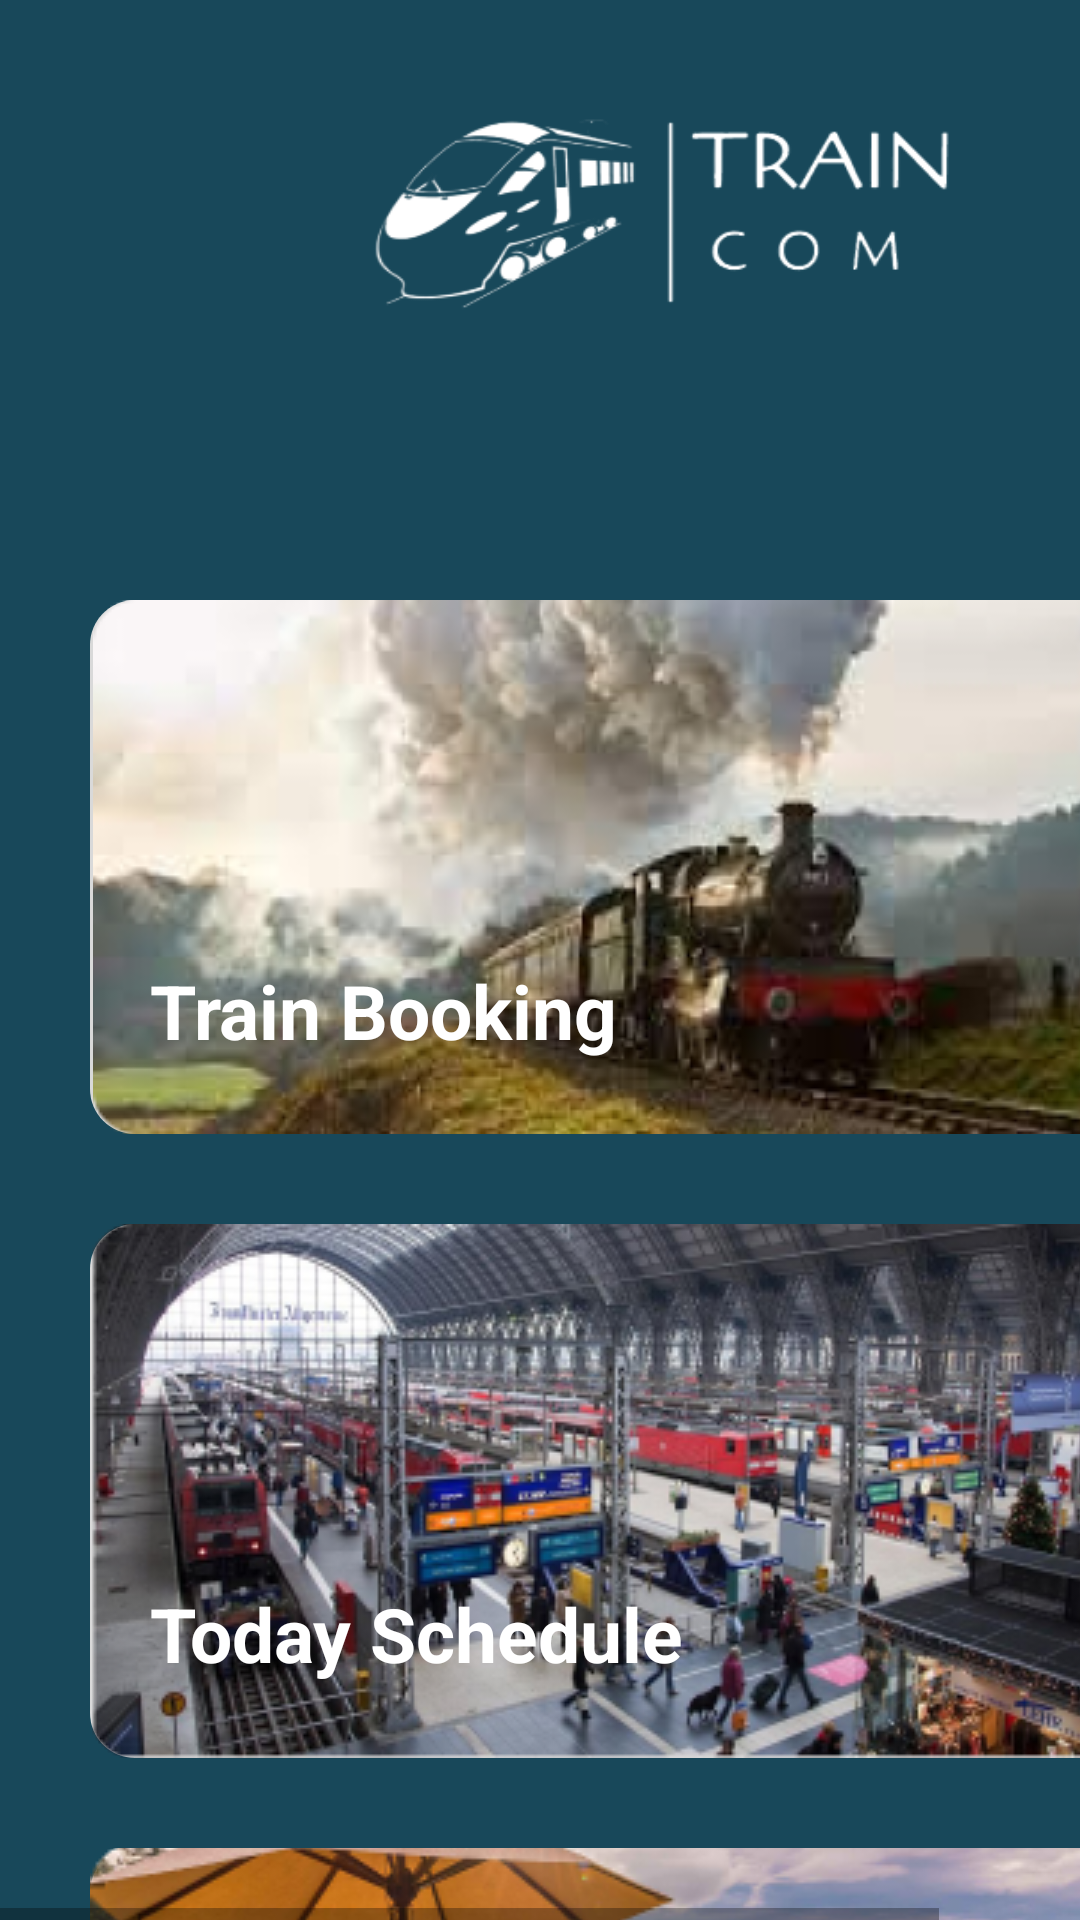

Reconstruct the res/layout file that produces this screen, plus the resources it refers to.
<!-- AndroidManifest.xml: application theme AppTheme -->
<!-- res/layout/make_reservation.xml -->
<HorizontalScrollView xmlns:android="http://schemas.android.com/apk/res/android" xmlns:tools="http://schemas.android.com/tools"
	android:layout_width="match_parent" android:layout_height="wrap_content" >
	

	<ScrollView android:id="@+id/make_reservation" 
		android:layout_width="wrap_content" 
		android:layout_height="match_parent" >

		<RelativeLayout android:id="@+id/content_container" 
			android:layout_width="wrap_content" 
			android:layout_height="wrap_content" >

			<RelativeLayout android:id="@+id/page_make_reservation_ek1"
				android:layout_marginTop="0dp"
				android:layout_marginStart="0dp"
				android:layout_width="wrap_content"
				android:layout_height="wrap_content"
				>

				<View
					android:id="@+id/_bg__make_reservation_ek2"
					android:layout_width="414dp"
					android:layout_height="1000dp"
					android:layout_marginStart="0dp"
					android:layout_marginTop="0dp"
					android:background="@drawable/_bg__make_reservation_ek2_shape" />

				<View
					android:id="@+id/recLayout"
					android:layout_width="414dp"
					android:layout_height="1100dp"
					android:layout_marginStart="0dp"
					android:layout_marginTop="141dp"
					android:background="@drawable/rectangle_10_shape" />

				<androidx.appcompat.widget.AppCompatImageButton
					android:id="@+id/trainbooking"
					android:layout_width="355dp"
					android:layout_height="178dp"
					android:layout_marginStart="30dp"
					android:layout_marginTop="200dp"
					android:background="@drawable/rectangle_36_shape"
					android:contentDescription="@string/train_booking_string"
					android:src="@drawable/train2_1" />

				<TextView
					android:id="@+id/train_booking"
					android:layout_width="177.5dp"
					android:layout_height="47.5dp"
					android:layout_marginLeft="50dp"
					android:layout_marginTop="320dp"
					android:text="@string/train_booking_string"
					android:textColor="@color/train_color"
					android:textSize="25sp"
					android:textStyle="bold" />

				<androidx.appcompat.widget.AppCompatImageButton
					android:id="@+id/todays_schedule"
					android:layout_width="355dp"
					android:layout_height="178dp"
					android:layout_below="@+id/trainbooking"
					android:layout_marginStart="30sp"
					android:layout_marginTop="30dp"
					android:background="@drawable/rectangle_37_shape"
					android:contentDescription="@string/today_schedule_string"
					android:src="@drawable/train_3" />

				<TextView
					android:id="@+id/today_schedule"
					android:layout_width="202.5dp"
					android:layout_height="47.5dp"
					android:layout_marginLeft="50dp"
					android:layout_marginTop="160dp"
					android:layout_below="@+id/train_booking"
					android:text="@string/today_schedule_string"
					android:textColor="@color/train_color"
					android:textSize="25sp"
					android:textStyle="bold" />

				<androidx.appcompat.widget.AppCompatImageButton
					android:id="@+id/resort_booking"
					android:layout_width="355dp"
					android:layout_height="178dp"
					android:layout_below="@+id/todays_schedule"
					android:layout_marginStart="30dp"
					android:layout_marginTop="30dp"
					android:background="@drawable/rectangle_38_shape"
					android:contentDescription="@string/select_resort_ek1_string"
					android:src="@drawable/train5_1" />

				<TextView
					android:id="@+id/railway_resorts_booking"
					android:textStyle="bold"
					android:textSize="25sp"
					android:textColor="@color/train_color"
					android:layout_marginLeft="50dp"
					android:layout_marginTop="160dp"
					android:layout_below="@+id/today_schedule"
					android:layout_width="294.5dp"
					android:layout_height="47.5dp"
					android:text="Railway Resort Booking"
					/>

				<androidx.appcompat.widget.AppCompatImageButton
					android:id="@+id/travel_sri_lanka"
					android:layout_width="355dp"
					android:layout_height="178dp"
					android:layout_below="@+id/resort_booking"
					android:layout_marginStart="30dp"
					android:layout_marginTop="30dp"
					android:background="@drawable/rectangle_37_shape"
					android:contentDescription="@string/travel_sri_lanka_string"
					android:src="@drawable/travel" />

				<TextView
					android:id="@+id/travel"
					android:textStyle="bold"
					android:textSize="25sp"
					android:textColor="@color/train_color"
					android:layout_marginLeft="50dp"
					android:layout_marginTop="160dp"
					android:layout_below="@+id/railway_resorts_booking"
					android:layout_width="202.5dp"
					android:layout_height="47.5dp"
					android:text="Travel"
					/>

				<androidx.appcompat.widget.AppCompatImageButton
					android:id="@+id/ViewStreet"
					android:layout_width="355dp"
					android:layout_height="178dp"
					android:layout_below="@+id/travel_sri_lanka"
					android:layout_marginStart="30dp"
					android:layout_marginTop="30dp"
					android:background="@drawable/rectangle_38_shape"
					android:contentDescription="@string/select_resort_ek1_string"
					android:src="@drawable/train5_1" />

				<TextView
					android:id="@+id/View_Street"
					android:layout_width="294.5dp"
					android:layout_height="47.5dp"
					android:layout_below="@+id/travel"
					android:layout_marginLeft="50dp"
					android:layout_marginTop="160dp"
					android:text="View Street"
					android:textColor="@color/train_color"
					android:textSize="25sp"
					android:textStyle="bold" />


			</RelativeLayout>

			<ImageView
				android:id="@+id/logoo"
				android:layout_width="310dp"
				android:layout_height="310dp"
				android:layout_marginLeft="55dp"
				android:layout_marginTop="-75dp"
				android:contentDescription="logoo"
				android:src="@drawable/logoo" />

		</RelativeLayout>

		</ScrollView>

	</HorizontalScrollView>
<!-- resources referenced by this layout -->
<resources>
  <color name="train_color">#FFFFFF</color>
  <!-- drawable _bg__make_reservation_ek2_shape (drawable-nodpi) -->
  <?xml version="1.0" encoding="utf-8"?>
  <shape xmlns:android="http://schemas.android.com/apk/res/android"
  	android:shape="rectangle" >
  	<solid android:color="@color/_bg__welcome_screen_ek2_color" />
  </shape>
  <!-- drawable logoo: png bitmap (drawable, 28116 bytes) -->
  <!-- drawable rectangle_36_shape (drawable-nodpi) -->
  <?xml version="1.0" encoding="utf-8"?>
  <shape xmlns:android="http://schemas.android.com/apk/res/android"
  	android:shape="rectangle" >
  	<corners android:radius="15dp" />
  	<solid android:color="@color/rectangle_36_color" />
  </shape>
  <!-- drawable rectangle_37_shape (drawable-nodpi) -->
  <?xml version="1.0" encoding="utf-8"?>
  <shape xmlns:android="http://schemas.android.com/apk/res/android"
  	android:shape="rectangle" >
  	<corners android:radius="15dp" />
  	<solid android:color="@color/rectangle_36_color" />
  </shape>
  <!-- drawable rectangle_38_shape (drawable-nodpi) -->
  <?xml version="1.0" encoding="utf-8"?>
  <shape xmlns:android="http://schemas.android.com/apk/res/android"
  	android:shape="rectangle" >
  	<corners android:radius="15dp" />
  	<solid android:color="@color/rectangle_36_color" />
  </shape>
  <!-- drawable train2_1: png bitmap (drawable, 95949 bytes) -->
  <!-- drawable train5_1: png bitmap (drawable, 146624 bytes) -->
  <!-- drawable train_3: png bitmap (drawable, 150555 bytes) -->
  <!-- drawable travel: png bitmap (drawable, 675219 bytes) -->
  <string name="select_resort_ek1_string">Select Resort</string>
  <string name="today_schedule_string">Today Schedule</string>
  <string name="train_booking_string">Train Booking</string>
  <string name="travel_sri_lanka_string">Travel Sri Lanka</string>
  <style name="AppTheme" parent="Theme.AppCompat.Light.DarkActionBar">
  		<item name="colorPrimary">@color/colorPrimary</item>
  		<item name="colorPrimaryDark">@color/colorPrimaryDark</item>
  		<item name="colorAccent">@color/colorAccent</item>
  	</style>
  <color name="_bg__welcome_screen_ek2_color">#18485A</color>
  <color name="rectangle_36_color">#D9D9D9</color>
  <color name="colorPrimary">#008577</color>
  <color name="colorPrimaryDark">#00574B</color>
  <color name="colorAccent">#D81B60</color>
</resources>
